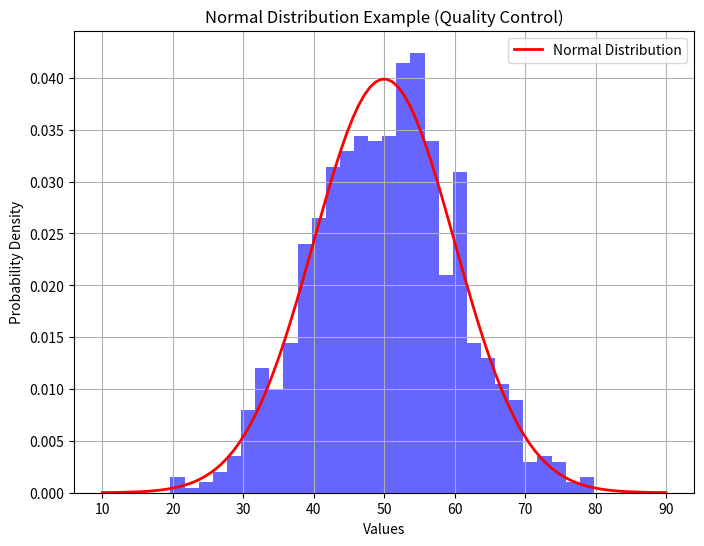
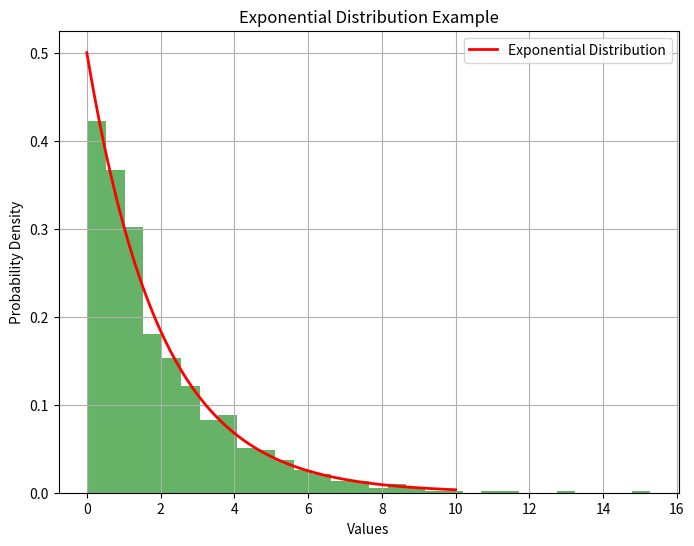

These charts were generated, in order, by the following Python code:
import numpy as np
import matplotlib.pyplot as plt
from scipy.stats import norm, poisson, binom, expon

mean = 50
std_dev = 10


NORMAL_DISTRO = lambda x, mean, std_dev: norm.pdf(x, mean, std_dev)
EXPONENTIAL_DISTRO = lambda x, scale: expon.pdf(x, scale=scale)


def draw_graph(sample, color, labels, linespace_data, distro_graph=1, figsize=(8, 6)):
    plt.figure(figsize=figsize)
    plt.hist(sample, bins=30, density=True, alpha=0.6, color=color)
    x = np.linspace(*linespace_data)
    if distro_graph:
        plt.plot(
            x, NORMAL_DISTRO(x, mean, std_dev),'r-',lw=2, label="Normal Distribution"
        )
    else:
        plt.plot(
            x, EXPONENTIAL_DISTRO(x, 2), "r-", lw=2, label="Exponential Distribution"
        )
    plt.title(labels[0])
    plt.xlabel(labels[1])
    plt.ylabel(labels[2])
    plt.legend()
    plt.grid(True)
    plt.show()


# Normal Distro
sample = np.random.normal(mean, std_dev, 1000)
draw_graph(
    sample,
    linespace_data=(mean - 4 * std_dev, mean + 4 * std_dev, 100),
    color="blue",
    labels=[
        "Normal Distribution Example (Quality Control)",
        "Values",
        "Probability Density",
    ],
)


# Poisson Distribution
lambda_param = 5
k = 3
prob_3_events = poisson.pmf(k, lambda_param)
print(f"\n\nThe Probability of 3 events occuring in an hours: {prob_3_events}")

# Binomial Distribution
n = 10
p = 0.6
k_success = 7
prob_7_success = binom.pmf(k_success, n, p)
print(f"\n\nProbability of 7 success out of 10 trials: {prob_7_success}")

# Exponential Distribution

exp_sample = np.random.exponential(scale=2, size=1000)
draw_graph(
    exp_sample,
    color="green",
    labels=["Exponential Distribution Example", "Values", "Probability Density"],
    linespace_data=(0, 10, 100),
    distro_graph=0,
)
